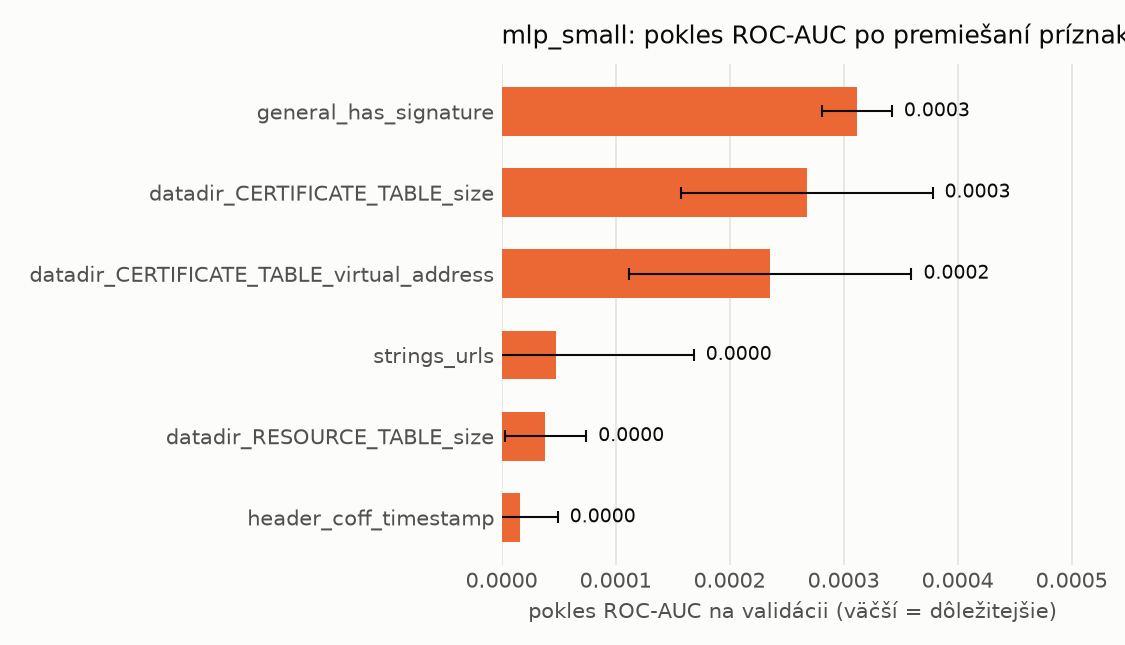

The file beside this chart, header and first rows:
name, n_features, auc_drop_mean, auc_drop_std, base_auc
general_has_signature, 1, 0.0003118, 3.0517965333114774e-05, 0.9993
datadir_CERTIFICATE_TABLE_size, 1, 0.0002678, 0.0001103, 0.9993
datadir_CERTIFICATE_TABLE_virtual_addres…, 1, 0.0002354, 0.0001241, 0.9993
strings_urls, 1, 4.749021602956649e-05, 0.0001211, 0.9993
datadir_RESOURCE_TABLE_size, 1, 3.846871824402243e-05, 3.577138120380179e-05, 0.9993
header_coff_timestamp, 1, 1.646546590361453e-05, 3.278723894703309e-05, 0.9993
